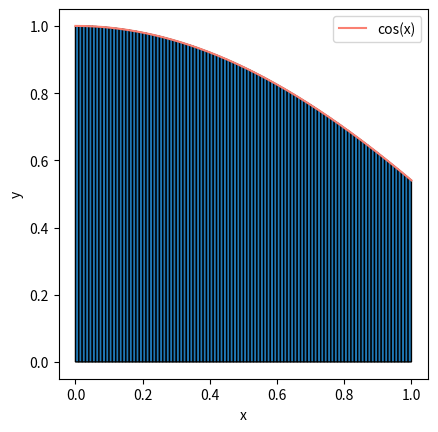

Python code for this plot:
import matplotlib.pyplot as plt
import matplotlib.patches as patches
import pylab

# Funksjonen
def f(x):
    return pylab.cos(x)

# Verdier
n = 100
a = 0
b = 1
dx = (b - a)/n

# Lager en subplot (tror jeg?)
fig = plt.figure()
ax = fig.add_subplot(111, aspect='equal')


# Trapesene
for i in range(n):
    x = [i * dx, (i + 1) * dx, (i + 1) * dx, i * dx]
    y = [0, 0, f((i + 1) * dx), f(i * dx)]
    ax.add_patch(patches.Polygon(xy=list(zip(x,y)), alpha = 1, edgecolor='black'))
    
#Lager selve funksjonen
x = pylab.linspace(a, b, 1000)
ax.plot(x, f(x), color='salmon', label='cos(x)')

# Plotting
plt.xlabel('x')
plt.ylabel('y')
plt.legend()
plt.savefig('Trapesmetoden2.png')
plt.show() 